Run: headless pygame with SDL's dummy video driver; simulated clock (each Clock.tick advances the game by its frame time, no real sleeping); random seed 0; keys injected as events and as key.get_pressed() state; mouse plan: one left click at the window centre at the start of phase 2, then a move to the lower-right quarter at the start of phase 3.
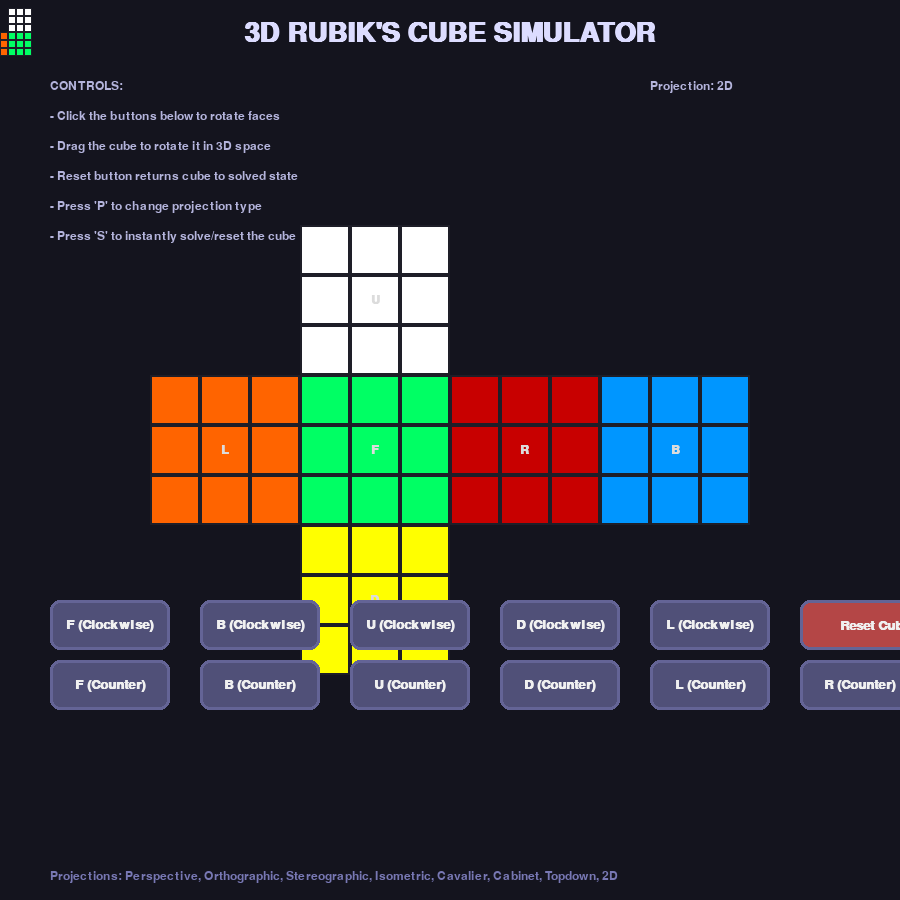
Frame 1 of 4 · flips 1–60 · no input
Frame 2 of 4 · flips 61–180 · clicked the window centre · tapped SPACE, RETURN · held RIGHT (→), D · screen unchanged from frame 1, image omitted
Frame 3 of 4 · flips 181–300 · moved the mouse to the lower-right quarter · held DOWN (↓), S · screen unchanged from frame 2, image omitted
Frame 4 of 4 · flips 301–420 · held LEFT (←), A, UP (↑), W · screen unchanged from frame 3, image omitted

The pygame program that drew these frames:

import pygame
import math
from pygame.locals import *
import sys
import os
os.environ['SDL_VIDEO_WINDOW_POS'] = "100,100"

# Initialize Pygame
pygame.init()

# Constants
WIDTH, HEIGHT = 900, 900
BACKGROUND_COLOR = (20, 20, 30)
CUBE_COLORS = {
    'F': (0, 255, 100),    # Front - Green
    'B': (0, 150, 255),    # Back - Blue
    'U': (255, 255, 255),  # Up - White
    'D': (255, 255, 0),    # Down - Yellow
    'L': (255, 100, 0),    # Left - Orange (brighter)
    'R': (200, 0, 0)       # Right - Red (more distinct)
}
FACE_NAMES = ['F', 'B', 'U', 'D', 'L', 'R']

# Set up the display
screen = pygame.display.set_mode((WIDTH, HEIGHT))
pygame.display.set_caption("3D Rubik's Cube Simulator")
clock = pygame.time.Clock()

# Matrix multiplication helper functions
def matrix_multiply(matrix, vector):
    result = [0, 0, 0]
    for i in range(3):
        for j in range(3):
            result[i] += matrix[i][j] * vector[j]
    return result

def create_rotation_x(angle):
    return [
        [1, 0, 0],
        [0, math.cos(angle), -math.sin(angle)],
        [0, math.sin(angle), math.cos(angle)]
    ]

def create_rotation_y(angle):
    return [
        [math.cos(angle), 0, math.sin(angle)],
        [0, 1, 0],
        [-math.sin(angle), 0, math.cos(angle)]
    ]

# Cube class
class RubiksCube:
    def __init__(self):
        self.reset()
        self.angle_x = 0.5
        self.angle_y = 0.7
        self.zoom = 12
        self.rotating = False
        self.rotation_axis = None
        self.rotation_angle = 0
        self.target_angle = 0
        self.rotation_speed = 0.1
        self.rotation_layer = None
        self.rotation_direction = 1
        self.rotation_progress = 0
        self.projection_type = '2d'  # Start with 2d projection
        
    def reset(self):
        # Initialize the cube state
        self.state = {}
        for face in FACE_NAMES:
            self.state[face] = [[face for _ in range(3)] for _ in range(3)]
    
    def rotate_face(self, face, direction):
        # Rotate a face clockwise or counter-clockwise
        if direction == 1:  # Clockwise
            # Rotate the face itself
            self.state[face] = [list(row) for row in zip(*self.state[face][::-1])]
            
            # Rotate the adjacent stickers
            if face == 'F':
                temp = [self.state['U'][2][i] for i in range(3)]
                for i in range(3):
                    self.state['U'][2][i] = self.state['L'][2-i][2]
                    self.state['L'][2-i][2] = self.state['D'][0][2-i]
                    self.state['D'][0][2-i] = self.state['R'][i][0]
                    self.state['R'][i][0] = temp[i]
                    
            elif face == 'B':
                temp = [self.state['U'][0][i] for i in range(3)]
                for i in range(3):
                    self.state['U'][0][i] = self.state['R'][i][2]
                    self.state['R'][i][2] = self.state['D'][2][2-i]
                    self.state['D'][2][2-i] = self.state['L'][2-i][0]
                    self.state['L'][2-i][0] = temp[i]
                    
            elif face == 'U':
                temp = self.state['F'][0][:]
                for i in range(3):
                    self.state['F'][0][i] = self.state['R'][0][i]
                    self.state['R'][0][i] = self.state['B'][0][i]
                    self.state['B'][0][i] = self.state['L'][0][i]
                    self.state['L'][0][i] = temp[i]
                    
            elif face == 'D':
                temp = self.state['F'][2][:]
                for i in range(3):
                    self.state['F'][2][i] = self.state['L'][2][i]
                    self.state['L'][2][i] = self.state['B'][2][i]
                    self.state['B'][2][i] = self.state['R'][2][i]
                    self.state['R'][2][i] = temp[i]
                    
            elif face == 'L':
                temp = [self.state['U'][i][0] for i in range(3)]
                for i in range(3):
                    self.state['U'][i][0] = self.state['B'][2-i][2]
                    self.state['B'][2-i][2] = self.state['D'][i][0]
                    self.state['D'][i][0] = self.state['F'][i][0]
                    self.state['F'][i][0] = temp[i]
                    
            elif face == 'R':
                temp = [self.state['U'][i][2] for i in range(3)]
                for i in range(3):
                    self.state['U'][i][2] = self.state['F'][i][2]
                    self.state['F'][i][2] = self.state['D'][i][2]
                    self.state['D'][i][2] = self.state['B'][2-i][0]
                    self.state['B'][2-i][0] = temp[i]
        
        else:  # Counter-clockwise
            # For counter-clockwise, rotate clockwise three times
            for _ in range(3):
                self.rotate_face(face, 1)
    
    def start_rotation(self, face, direction):
        self.rotating = True
        self.rotation_layer = face
        self.rotation_direction = direction
        self.target_angle = direction * (math.pi / 2)
        self.rotation_progress = 0
        
    def update_rotation(self):
        if self.rotating:
            self.rotation_progress += self.rotation_speed
            if self.rotation_progress >= 1:
                self.rotating = False
                self.rotate_face(self.rotation_layer, self.rotation_direction)
    
    def get_rotation_angle(self):
        if self.rotating:
            return self.rotation_direction * (math.pi / 2) * self.rotation_progress
        return 0
    
    def draw(self, screen):
        # Project 3D point to 2D
        def project_point(x, y, z):
            # Create rotation matrices
            rot_x = create_rotation_x(self.angle_x)
            rot_y = create_rotation_y(self.angle_y)
            point = [x, y, z]
            point = matrix_multiply(rot_x, point)
            point = matrix_multiply(rot_y, point)
            aspect_ratio = WIDTH / HEIGHT

            if self.projection_type == 'perspective':
                z_proj = 2.5 + point[2]
                scale = self.zoom * 1.2 / z_proj
                x_proj = point[0] * scale + WIDTH / 2
                y_proj = point[1] * scale + HEIGHT / 2
            elif self.projection_type == 'orthographic':
                scale = self.zoom * 2.5
                x_proj = point[0] * scale + WIDTH / 2
                y_proj = point[1] * scale + HEIGHT / 2
            elif self.projection_type == 'stereographic':
                d = 2.0
                denom = d + point[2]
                if denom == 0:
                    denom = 1e-5
                x_proj = (point[0] * d / denom) * self.zoom + WIDTH / 2
                y_proj = (point[1] * d / denom) * self.zoom + HEIGHT / 2
            elif self.projection_type == 'isometric':
                # Isometric projection: rotate 45deg around y, ~35.26deg around x
                angle_y = math.radians(45)
                angle_x = math.radians(35.264)
                iso_x = math.cos(angle_y) * point[0] - math.sin(angle_y) * point[2]
                iso_y = math.sin(angle_x) * point[1] - math.cos(angle_x) * (math.sin(angle_y) * point[0] + math.cos(angle_y) * point[2])
                scale = self.zoom * 2.2
                x_proj = iso_x * scale + WIDTH / 2
                y_proj = iso_y * scale + HEIGHT / 2
            elif self.projection_type == 'cavalier':
                # Cavalier: x, y, z projected with 45deg, full depth
                angle = math.radians(45)
                scale = self.zoom * 2.2
                x_proj = (point[0] + point[2] * math.cos(angle)) * scale + WIDTH / 2
                y_proj = (point[1] + point[2] * math.sin(angle)) * scale + HEIGHT / 2
            elif self.projection_type == 'cabinet':
                # Cabinet: x, y, z projected with 63.4deg, half depth
                angle = math.radians(63.4)
                scale = self.zoom * 2.2
                x_proj = (point[0] + 0.5 * point[2] * math.cos(angle)) * scale + WIDTH / 2
                y_proj = (point[1] + 0.5 * point[2] * math.sin(angle)) * scale + HEIGHT / 2
            elif self.projection_type == 'topdown':
                # Top-down: ignore y, use x and z
                scale = self.zoom * 2.5
                x_proj = point[0] * scale + WIDTH / 2
                y_proj = -point[2] * scale + HEIGHT / 2
            elif self.projection_type == '2d':
                return None, None
            else:
                z_proj = 2.5 + point[2]
                scale = self.zoom * 1.2 / z_proj
                x_proj = point[0] * scale + WIDTH / 2
                y_proj = point[1] * scale + HEIGHT / 2
            return x_proj, y_proj
        
        # Draw cube
        size = 0.5
        rotation_angle = self.get_rotation_angle()
        
        # Draw the cube faces
        if self.projection_type == '2d':
            # Draw all 6 faces as a 2D net (cross layout)
            grid_size = 50  # Smaller size for each sticker
            net_width = 4 * 3 * grid_size  # 4 faces wide, 3 stickers each
            net_height = 3 * 3 * grid_size  # 3 faces tall, 3 stickers each
            margin_x = (WIDTH - net_width) // 2
            margin_y = (HEIGHT - net_height) // 2
            # Net layout:
            #     U
            #   L F R B
            #     D
            face_positions = {
                'U': (1, 0),
                'L': (0, 1),
                'F': (1, 1),
                'R': (2, 1),
                'B': (3, 1),
                'D': (1, 2)
            }
            for face, (fx, fy) in face_positions.items():
                for i in range(3):
                    for j in range(3):
                        rect = pygame.Rect(
                            margin_x + (fx * 3 + j) * grid_size,
                            margin_y + (fy * 3 + i) * grid_size,
                            grid_size, grid_size
                        )
                        color = CUBE_COLORS[self.state[face][i][j]]
                        pygame.draw.rect(screen, color, rect)
                        pygame.draw.rect(screen, (30, 30, 40), rect, 2)
                # Draw face label in the center of each face
                label_font = pygame.font.SysFont('Arial', 18, bold=True)
                label_surf = label_font.render(face, True, (220, 220, 220))
                label_rect = label_surf.get_rect(center=(
                    margin_x + (fx * 3 + 1.5) * grid_size,
                    margin_y + (fy * 3 + 1.5) * grid_size
                ))
                screen.blit(label_surf, label_rect)
        else:
            for face_idx, face in enumerate(FACE_NAMES):
                for i in range(3):
                    for j in range(3):
                        x, y, z = 0, 0, 0
                        rotation_axis = None
                        if face == 'F':
                            x, y, z = j - 1, 1 - i, 1.5
                            rotation_axis = 'z'
                        elif face == 'B':
                            x, y, z = 1 - j, 1 - i, -1.5
                            rotation_axis = 'z'
                        elif face == 'U':
                            x, y, z = j - 1, -1.5, 1 - i
                            rotation_axis = 'y'
                        elif face == 'D':
                            x, y, z = j - 1, 1.5, i - 1
                            rotation_axis = 'y'
                        elif face == 'L':
                            x, y, z = -1.5, 1 - i, j - 1
                            rotation_axis = 'x'
                        elif face == 'R':
                            x, y, z = 1.5, 1 - i, 1 - j
                            rotation_axis = 'x'
                        # Apply rotation if this is the rotating layer
                        if self.rotating and face == self.rotation_layer:
                            if rotation_axis == 'x':
                                y, z = self.rotate_point(y, z, rotation_angle)
                            elif rotation_axis == 'y':
                                x, z = self.rotate_point(x, z, rotation_angle)
                            elif rotation_axis == 'z':
                                x, y = self.rotate_point(x, y, rotation_angle)
                        # Project to 2D
                        points = []
                        for dx, dy in [(-size, -size), (size, -size), (size, size), (-size, size)]:
                            px, py = x, y
                            if face in ['F', 'B']:
                                px += dx
                                py += dy
                            elif face == 'U' or face == 'D':
                                px += dx
                                pz = z + dy
                            elif face == 'L':
                                px += dx
                                pz = z + dy
                            elif face == 'R':
                                py += dx
                                pz = z + dy
                            if face == 'F' or face == 'B':
                                p2d = project_point(px, py, z)
                            elif face == 'U' or face == 'D':
                                p2d = project_point(px, y, pz)
                            elif face == 'L' or face == 'R':
                                p2d = project_point(x, py, pz)
                            points.append(p2d)
                        color = CUBE_COLORS[self.state[face][i][j]]
                        pygame.draw.polygon(screen, color, points)
                        pygame.draw.polygon(screen, (30, 30, 40), points, 1)
    
    def rotate_point(self, x, y, angle):
        # Rotate a point around the origin
        new_x = x * math.cos(angle) - y * math.sin(angle)
        new_y = x * math.sin(angle) + y * math.cos(angle)
        return new_x, new_y

# Create cube
cube = RubiksCube()

# UI Elements
class Button:
    def __init__(self, x, y, width, height, text, color, hover_color):
        self.rect = pygame.Rect(x, y, width, height)
        self.text = text
        self.color = color
        self.hover_color = hover_color
        self.is_hovered = False
        self.font = pygame.font.SysFont('Arial', 20, bold=True)
        
    def draw(self, screen):
        color = self.hover_color if self.is_hovered else self.color
        pygame.draw.rect(screen, color, self.rect, border_radius=10)
        pygame.draw.rect(screen, (100, 100, 150), self.rect, 3, border_radius=10)
        
        text_surf = self.font.render(self.text, True, (240, 240, 240))
        text_rect = text_surf.get_rect(center=self.rect.center)
        screen.blit(text_surf, text_rect)
        
    def check_hover(self, pos):
        self.is_hovered = self.rect.collidepoint(pos)
        
    def is_clicked(self, pos, event):
        if event.type == MOUSEBUTTONDOWN and event.button == 1:
            return self.rect.collidepoint(pos)
        return False

# Create buttons
buttons = []
face_btns = []
for i, face in enumerate(['F', 'B', 'U', 'D', 'L', 'R']):
    btn = Button(50 + i*150, 600, 120, 50, f"{face} (Clockwise)", (80, 80, 120), (120, 120, 170))
    face_btns.append((face, 1, btn))
    buttons.append(btn)

for i, face in enumerate(['F', 'B', 'U', 'D', 'L', 'R']):
    btn = Button(50 + i*150, 660, 120, 50, f"{face} (Counter)", (80, 80, 120), (120, 120, 170))
    face_btns.append((face, -1, btn))
    buttons.append(btn)

# Reset button
reset_btn = Button(800, 600, 150, 50, "Reset Cube", (180, 70, 70), (220, 100, 100))
buttons.append(reset_btn)

# Instructions
font = pygame.font.SysFont('Arial', 18)
title_font = pygame.font.SysFont('Arial', 40, bold=True)

# Main loop
running = True
dragging = False
last_mouse_pos = None

# Add projection types for toggling
projection_types = [
    'perspective',
    'orthographic',
    'stereographic',
    'isometric',
    'cavalier',
    'cabinet',
    'topdown',
    '2d'
]

while running:
    mouse_pos = pygame.mouse.get_pos()
    
    for event in pygame.event.get():
        if event.type == pygame.QUIT:
            running = False
        
        # Handle button clicks
        for face, direction, btn in face_btns:
            if btn.is_clicked(mouse_pos, event) and not cube.rotating:
                cube.start_rotation(face, direction)
        
        if reset_btn.is_clicked(mouse_pos, event) and not cube.rotating:
            cube.reset()
        
        # Handle mouse dragging for cube rotation
        if event.type == MOUSEBUTTONDOWN:
            if event.button == 1:  # Left mouse button
                for btn in buttons:
                    if btn.rect.collidepoint(mouse_pos):
                        break
                else:
                    dragging = True
                    last_mouse_pos = mouse_pos
        
        elif event.type == MOUSEBUTTONUP:
            if event.button == 1:
                dragging = False
        
        elif event.type == MOUSEMOTION and dragging and not cube.rotating:
            dx = mouse_pos[0] - last_mouse_pos[0]
            dy = mouse_pos[1] - last_mouse_pos[1]
            cube.angle_y += dx * 0.01
            cube.angle_x += dy * 0.01
            last_mouse_pos = mouse_pos
        
        # Handle projection toggle
        if event.type == KEYDOWN:
            if event.key == pygame.K_p:
                idx = projection_types.index(cube.projection_type)
                cube.projection_type = projection_types[(idx + 1) % len(projection_types)]
            if event.key == pygame.K_s:
                cube.reset()
    
    # Update button hover states
    for btn in buttons:
        btn.check_hover(mouse_pos)
    
    # Update cube rotation
    cube.update_rotation()
    
    # Draw everything
    screen.fill(BACKGROUND_COLOR)
    
    # Draw title
    title = title_font.render("3D RUBIK'S CUBE SIMULATOR", True, (220, 220, 255))
    screen.blit(title, (WIDTH//2 - title.get_width()//2, 20))
    
    # Draw instructions
    instructions = [
        "CONTROLS:",
        "- Click the buttons below to rotate faces",
        "- Drag the cube to rotate it in 3D space",
        "- Reset button returns cube to solved state",
        "- Press 'P' to change projection type",
        "- Press 'S' to instantly solve/reset the cube"
    ]
    
    for i, text in enumerate(instructions):
        text_surf = font.render(text, True, (180, 180, 220))
        screen.blit(text_surf, (50, 80 + i*30))
    
    # Draw the cube
    cube.draw(screen)
    
    # Draw buttons
    for btn in buttons:
        btn.draw(screen)
    
    # Draw current rotation status
    if cube.rotating:
        status = font.render(f"Rotating {cube.rotation_layer} face...", True, (255, 255, 150))
        screen.blit(status, (WIDTH//2 - status.get_width()//2, HEIGHT - 40))
    
    # Draw current projection type
    proj_text = font.render(f"Projection: {cube.projection_type.title()}", True, (180, 180, 220))
    screen.blit(proj_text, (WIDTH - 250, 80))
    
    # Draw all projection types in the corner
    proj_list = ", ".join([p.title() for p in projection_types])
    proj_list_surf = font.render(f"Projections: {proj_list}", True, (120, 120, 180))
    screen.blit(proj_list_surf, (50, HEIGHT - 30))

    # Draw a tiny Rubik's cube icon in the top-left corner
    icon_grid = 8  # size of each mini square
    icon_margin = 8
    # We'll use a 3x3 grid for the front face, and a 1x3 strip above for the up face
    # and a 3x1 strip to the left for the left face
    # Draw U (up) face (above F)
    for i in range(3):
        for j in range(3):
            color = CUBE_COLORS[cube.state['U'][i][j]]
            rect = pygame.Rect(icon_margin + icon_grid * j, icon_margin + icon_grid * i, icon_grid, icon_grid)
            screen.fill(color, rect)
            pygame.draw.rect(screen, (30, 30, 40), rect, 1)
    # Draw L (left) face (to the left of F)
    for i in range(3):
        for j in range(3):
            color = CUBE_COLORS[cube.state['L'][i][j]]
            rect = pygame.Rect(icon_margin + icon_grid * (j - 3), icon_margin + icon_grid * (i + 3), icon_grid, icon_grid)
            screen.fill(color, rect)
            pygame.draw.rect(screen, (30, 30, 40), rect, 1)
    # Draw F (front) face (center)
    for i in range(3):
        for j in range(3):
            color = CUBE_COLORS[cube.state['F'][i][j]]
            rect = pygame.Rect(icon_margin + icon_grid * j, icon_margin + icon_grid * (i + 3), icon_grid, icon_grid)
            screen.fill(color, rect)
            pygame.draw.rect(screen, (30, 30, 40), rect, 1)
    
    pygame.display.flip()
    clock.tick(60)

pygame.quit()
sys.exit()
